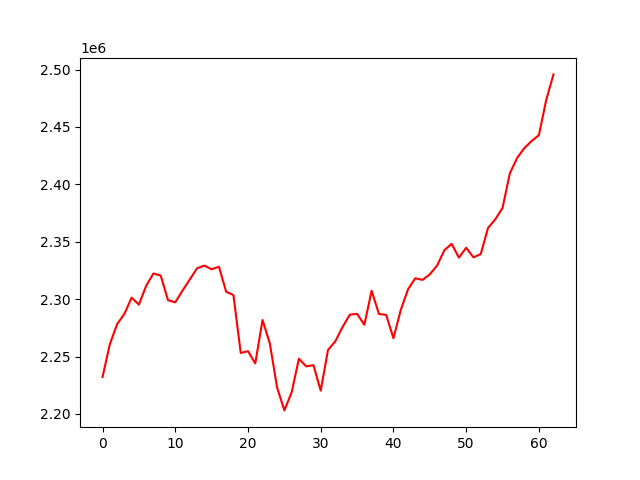

Data behind this chart, as committed beside it:
, 0
0, 2232239
1, 2260719
2, 2278129
3, 2287164
4, 2301334
5, 2295247
6, 2311669
7, 2322379
8, 2320519
9, 2299125
10, 2297252
11, 2307478
12, 2317169
13, 2326929
14, 2329245
15, 2325999
16, 2328297
17, 2306421
18, 2303603
19, 2253158
20, 2254679
21, 2244045
22, 2281860
23, 2261502
24, 2223078
25, 2203118
26, 2218771
27, 2248142
28, 2241478
29, 2242497
30, 2220266
31, 2255752
32, 2263218
33, 2275679
34, 2286444
35, 2287226
36, 2277695
37, 2307321
38, 2287165
39, 2286248
40, 2265976
41, 2290502
42, 2308507
43, 2318162
44, 2316766
45, 2321668
46, 2329226
47, 2342641
48, 2348184
49, 2336175
50, 2344789
51, 2336412
52, 2339267
53, 2361959
54, 2369552
55, 2379457
56, 2409524
57, 2422899
58, 2431583
59, 2437739
... 3 more rows
